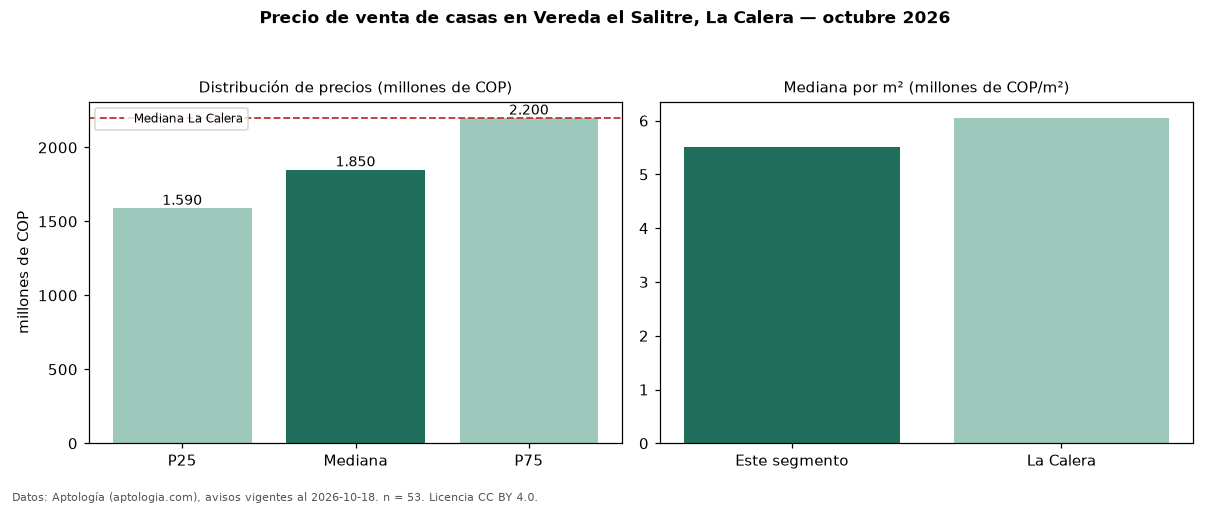

Values plotted in this chart, from the file beside it:
seccion, metrica, valor, moneda, n
precio, p25, 1590000000, COP, 53
precio, mediana, 1850000000, COP, 53
precio, p75, 2200000000, COP, 53
precio, minimo, 280000000, COP, 53
precio, maximo, 6250000000, COP, 53
m2, mediana_precio_m2, 5509527, COP, 42
m2, area_mediana_m2, 350.0, m2, 42
admin, mediana_admin_mes, 1430000, COP, 25
banos, mediana_banos, 4.5, , 
parqueadero, pct_con_parqueadero, 100.0, %, 49
estrato, estrato_mas_frecuente, 4, , 50
habitaciones, 3+, 1850000000, COP, 49
ciudad, mediana_ciudad_referencia, 2200000000, COP, 
ciudad, mediana_m2_ciudad, 6052632, COP, 
fuente, fecha_datos, 2026-10-18, , 
fuente, atribucion, https://www.aptologia.com/casas-en-venta…, , 
fuente, licencia, CC BY 4.0, , 
